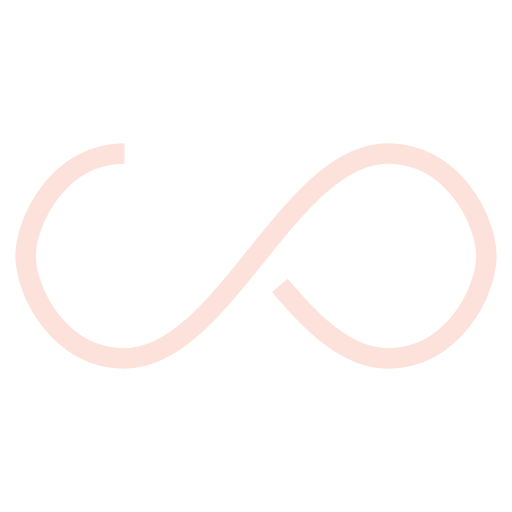
t = 0.00 s
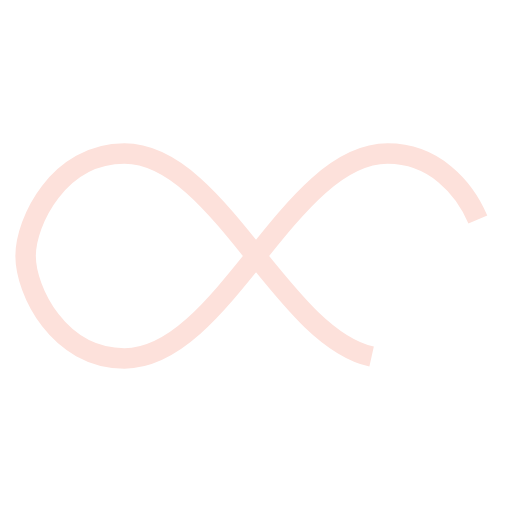
t = 0.43 s
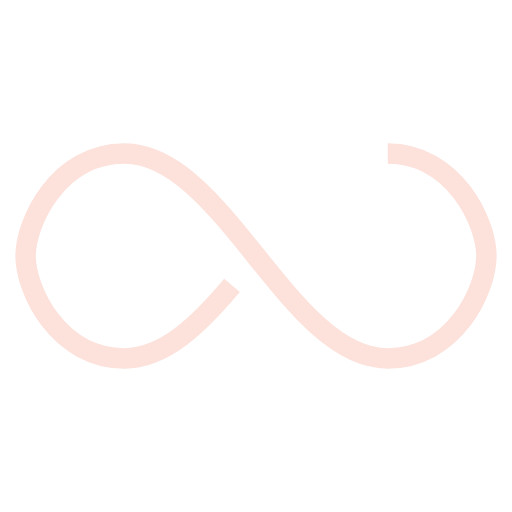
t = 0.85 s
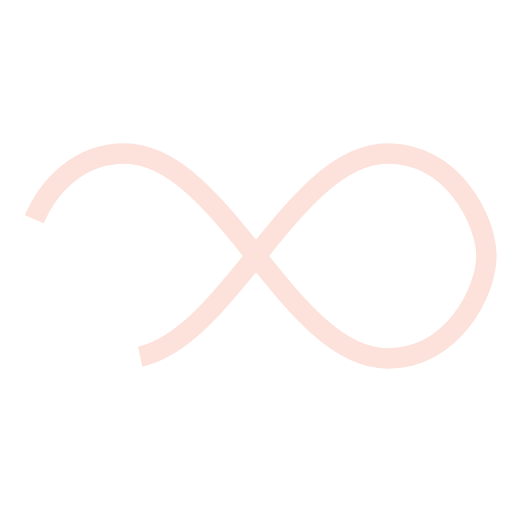
t = 1.28 s

The animated SVG that drew these frames (rendered in a browser with its animation timeline set to each time). Animation: 1 SMIL element (animate=1); one cycle of 1.70 s, repeats indefinitely.

<svg width="200px"  height="200px"  xmlns="http://www.w3.org/2000/svg" viewBox="0 0 100 100" preserveAspectRatio="xMidYMid" class="lds-infinity" style="background: none;"><path fill="none" ng-attr-stroke="{{config.stroke}}" ng-attr-stroke-width="{{config.width}}" ng-attr-stroke-dasharray="{{config.dasharray}}" d="M24.3,30C11.4,30,5,43.3,5,50s6.4,20,19.3,20c19.3,0,32.1-40,51.4-40 C88.6,30,95,43.3,95,50s-6.4,20-19.3,20C56.4,70,43.6,30,24.3,30z" stroke="#fde1db" stroke-width="4" stroke-dasharray="215.53469970703125 41.054228515625"><animate attributeName="stroke-dashoffset" calcMode="linear" values="0;256.58892822265625" keyTimes="0;1" dur="1.7" begin="0s" repeatCount="indefinite"></animate></path></svg>